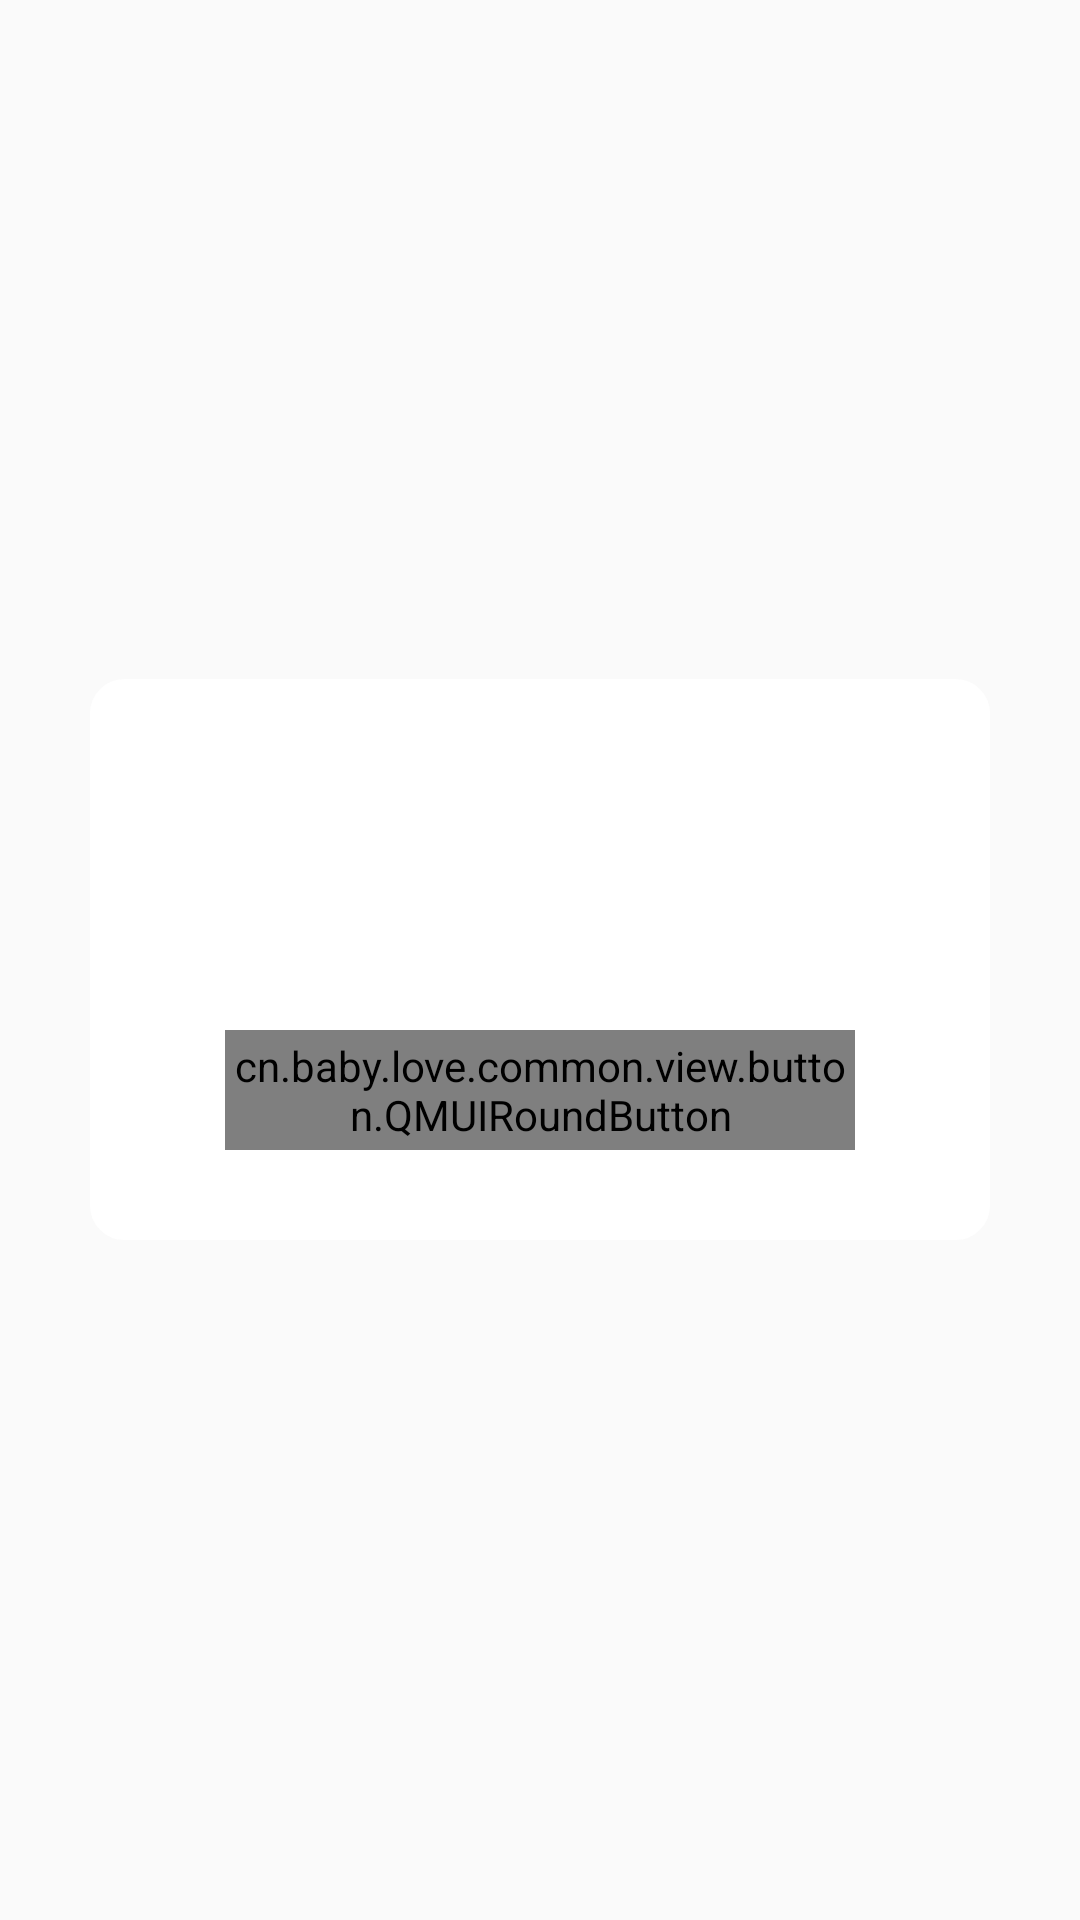

Write the Android layout XML for this screen, with the resource values it uses.
<!-- AndroidManifest.xml: application theme AppTheme -->
<!-- res/layout/dialog_one_btn.xml -->
<?xml version="1.0" encoding="utf-8"?>
<FrameLayout xmlns:android="http://schemas.android.com/apk/res/android"
    android:layout_width="match_parent"
    android:layout_height="match_parent"
    android:orientation="vertical"
    android:padding="30dip" >

    <LinearLayout
        android:layout_width="match_parent"
        android:layout_height="wrap_content"
        android:layout_gravity="center"
        android:background="@drawable/shape_confirm_top_style"
        android:orientation="vertical">

        <TextView
            android:id="@+id/content"
            android:layout_width="match_parent"
            android:layout_height="wrap_content"
            android:gravity="center"
            android:lineSpacingExtra="3dp"
            android:minHeight="97dp"
            android:paddingTop="15dp"
            android:paddingBottom="15dp"
            android:paddingLeft="10dp"
            android:paddingRight="10dp"
            android:text=""
            android:textColor="#333333"
            android:textSize="16sp" />



        <cn.baby.love.common.view.button.QMUIRoundButton
            android:id="@+id/positive_button"
            android:layout_width="match_parent"
            android:layout_marginLeft="45dp"
            android:layout_marginRight="45dp"
            android:layout_height="40dp"
            android:layout_gravity="center_horizontal"
            style="@style/QMUIRoundButton"
            android:layout_marginBottom="30dp"
            android:layout_marginTop="20dp"
            android:text="确定"
            android:textSize="16dp"/>


    </LinearLayout>

</FrameLayout>
<!-- resources referenced by this layout -->
<resources>
  <!-- drawable shape_confirm_top_style (drawable) -->
  <?xml version="1.0" encoding="utf-8"?>
  <shape xmlns:android="http://schemas.android.com/apk/res/android" >
  
      <solid android:color="#FFFFFF"/>
      <stroke android:color="#FFFFFF" android:width="1dp"/>
      <corners android:radius="11dp" />
  </shape>
  <style name="QMUIRoundButton" parent="QMUI.RoundButton">
          <item name="qmui_backgroundColor">@color/login_btn_color</item>
          <item name="qmui_borderColor">@color/login_btn_color</item>
          <item name="qmui_borderWidth">1dp</item>
          <item name="qmui_isRadiusAdjustBounds">true</item>
          <item name="android:textColor">@color/white</item>
          <item name="android:clickable">true</item>
          <item name="android:gravity">center</item>
      </style>
  <style name="AppTheme" parent="Theme.AppCompat.Light.NoActionBar">
          
          <item name="colorPrimary">@color/colorPrimary</item>
          <item name="colorPrimaryDark">@color/colorPrimaryDark</item>
          <item name="colorAccent">@color/colorAccent</item>
      </style>
  <color name="login_btn_color">#FF973E</color>
  <color name="white">#ffffff</color>
  <color name="colorPrimary">#ffffff</color>
  <color name="colorPrimaryDark">#ffffff</color>
  <color name="colorAccent">#ffffff</color>
</resources>
